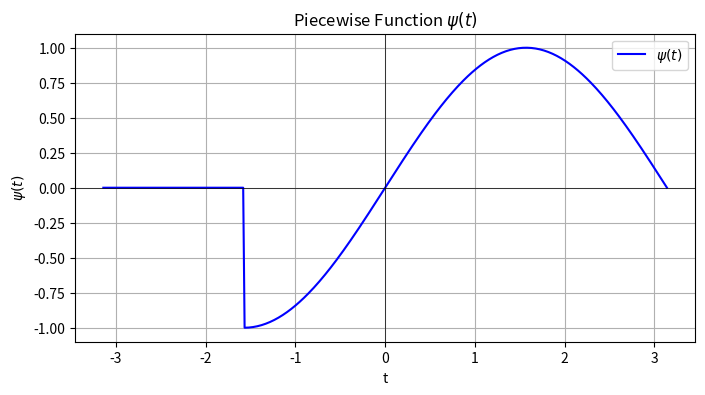

The matplotlib source for this figure:
import matplotlib.pyplot as plt
import numpy as np

# Define the piecewise function psi(t)
def psi_t(t):
    return np.where((-np.pi <= t) & (t <= -np.pi/2), 0, np.sin(t))

# Time values
t_vals = np.linspace(-np.pi, np.pi, 400)

# Evaluate the piecewise function
psi_vals = psi_t(t_vals)

# Plot the piecewise function
plt.figure(figsize=(8, 4))
plt.plot(t_vals, psi_vals, label=r'$\psi(t)$', color='blue')
plt.axhline(0, color='black',linewidth=0.5)
plt.axvline(0, color='black',linewidth=0.5)
plt.title('Piecewise Function $\psi(t)$')
plt.xlabel('t')
plt.ylabel(r'$\psi(t)$')
plt.grid(True)
plt.legend()
plt.show()
